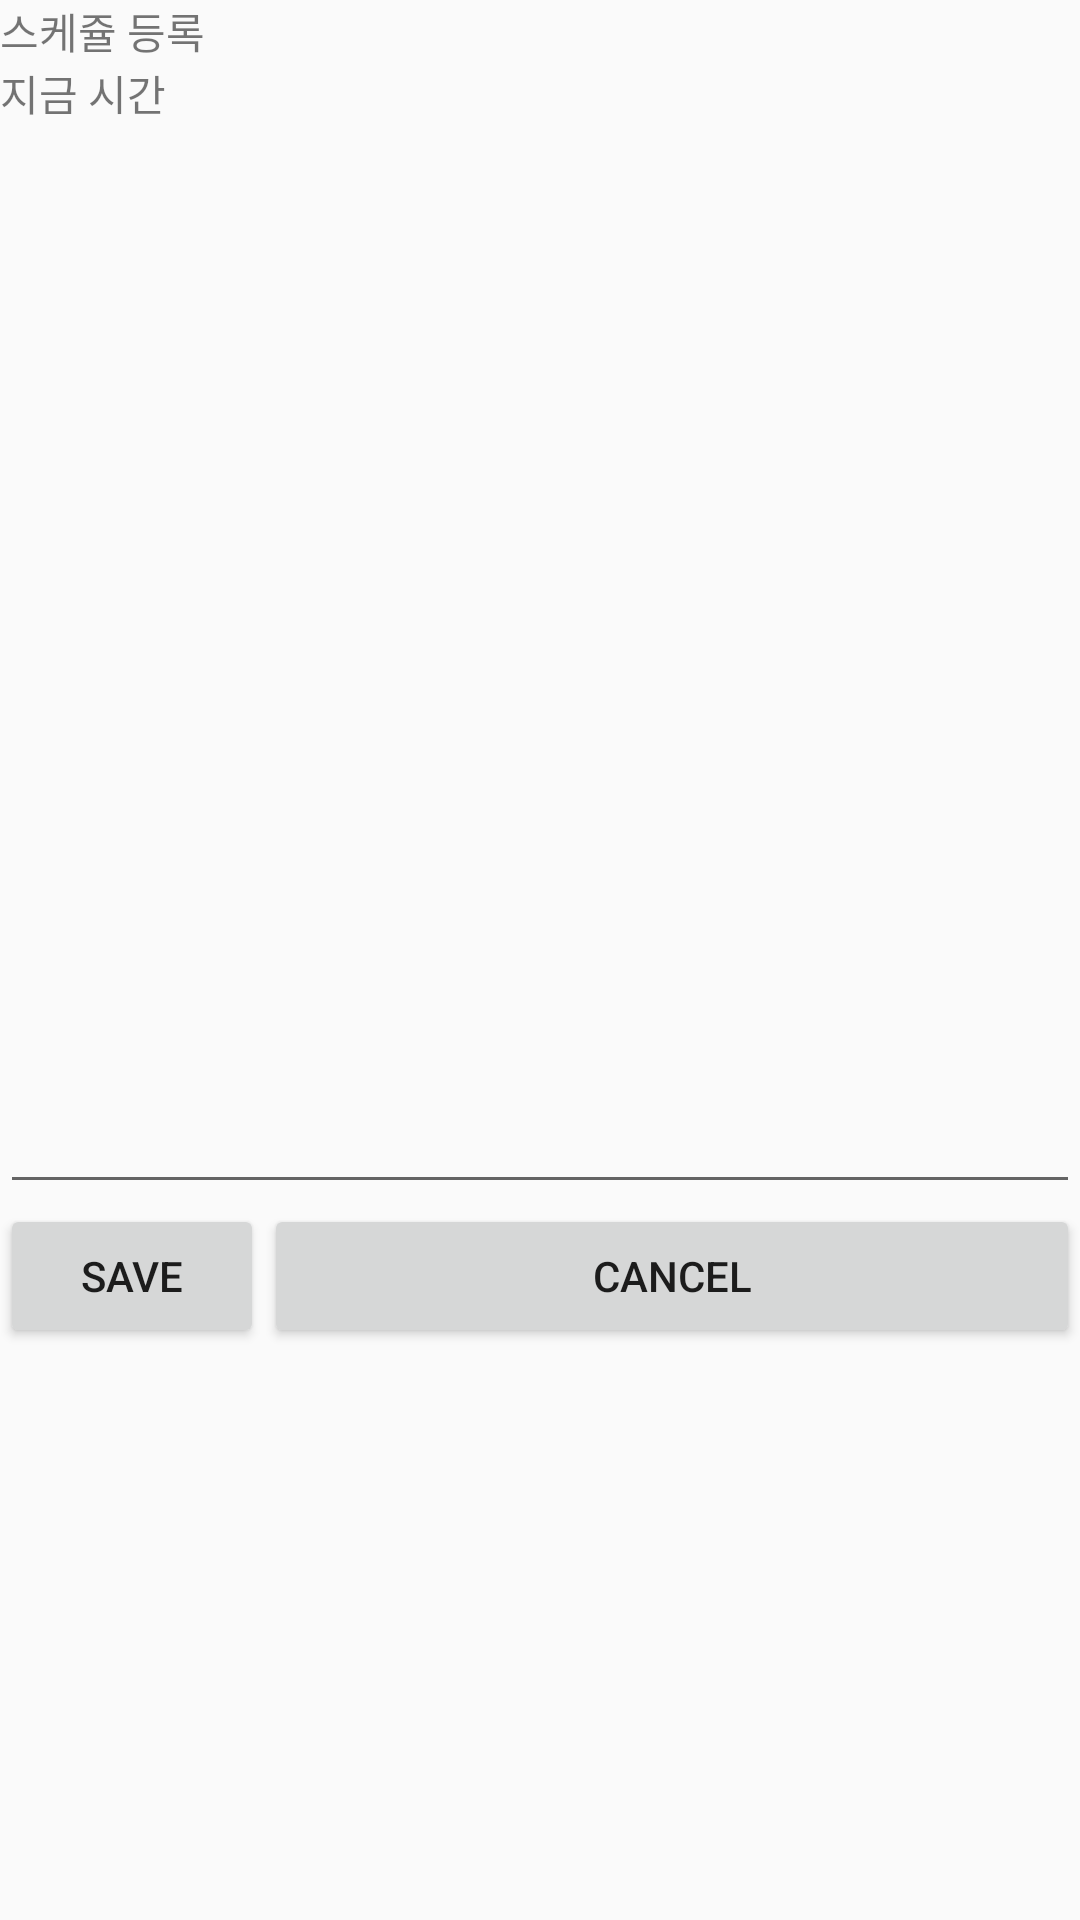

Here is an Android app screen rendered from its layout file. Give the layout XML and the strings, colors and styles it references.
<!-- AndroidManifest.xml: application theme AppTheme -->
<!-- res/layout/activity_schedule.xml -->
<?xml version="1.0" encoding="utf-8"?>
<android.support.constraint.ConstraintLayout
    xmlns:android="http://schemas.android.com/apk/res/android" android:layout_width="match_parent"
    android:layout_height="match_parent">

    <LinearLayout
        android:layout_width="match_parent"
        android:layout_height="match_parent"
        android:orientation="vertical">

        <TextView
            android:id="@+id/schedule"
            android:layout_width="match_parent"
            android:layout_height="wrap_content"
            android:text="스케쥴 등록" />

        <TextView
            android:id="@+id/nowdate"
            android:layout_width="match_parent"
            android:layout_height="wrap_content"
            android:text="지금 시간" />

        <EditText
            android:id="@+id/scheduleinfo"
            android:layout_width="match_parent"
            android:layout_height="360dp"
            android:ems="10"
            android:scrollHorizontally="false"
            android:singleLine="false"
            android:inputType="textPersonName" />

        <LinearLayout
            android:layout_width="match_parent"
            android:layout_height="wrap_content"
            android:orientation="horizontal">

            <Button
                android:id="@+id/save"
                android:layout_width="wrap_content"
                android:layout_height="wrap_content"
                android:text="save" />

            <Button
                android:id="@+id/cancel"
                android:layout_width="match_parent"
                android:layout_height="wrap_content"
                android:text="cancel" />
        </LinearLayout>

    </LinearLayout>
</android.support.constraint.ConstraintLayout>
<!-- resources referenced by this layout -->
<resources>
  <style name="AppTheme" parent="Theme.AppCompat.Light.DarkActionBar">
          
          <item name="colorPrimary">@color/colorPrimary</item>
          <item name="colorPrimaryDark">@color/colorPrimaryDark</item>
          <item name="colorAccent">@color/colorAccent</item>
      </style>
  <!-- not gathered from this repository: default colours our renderer supplied (Android Studio template values) -->
  <color name="colorPrimary">#FF6200EE</color>
  <color name="colorPrimaryDark">#FF3700B3</color>
  <color name="colorAccent">#FF03DAC5</color>
</resources>
